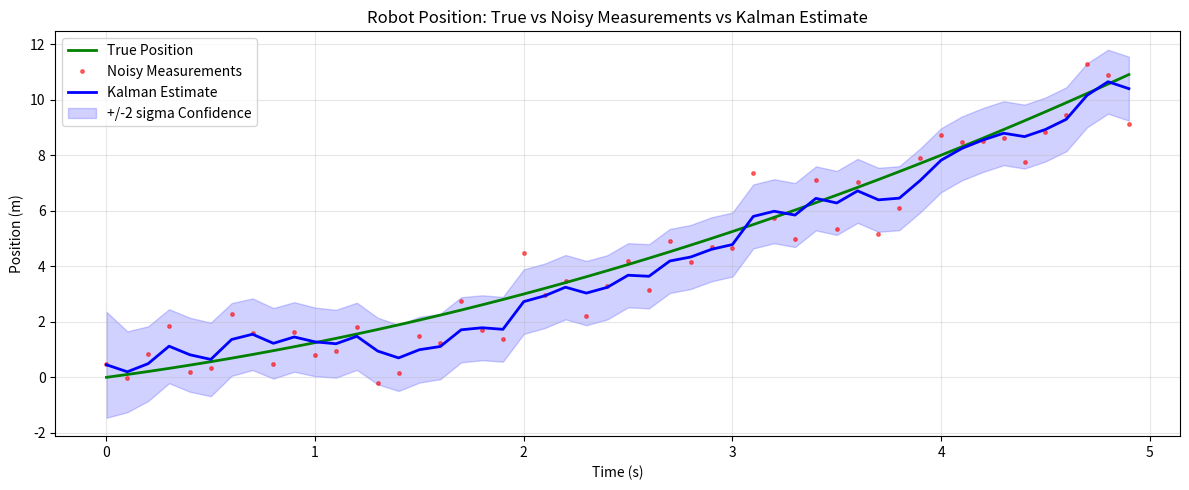

Source code (Python): (Note: this script raises an exception after producing the figure.)
"""
AI for Robotics - Assignment 3 (CLO 3)
Kalman Filter Implementation and Analysis
Mobile robot position estimation on a straight path
"""

import numpy as np
import matplotlib
matplotlib.use('Agg')
import matplotlib.pyplot as plt
import os

np.random.seed(42)

# ----------------------------------------------------------------
# Simulation Parameters
# ----------------------------------------------------------------
dt   = 0.1   # time step (s)
T    = 50    # total time steps
t    = np.arange(T) * dt

a_true  = 0.5   # true constant acceleration (m/s^2)
x0_pos  = 0.0   # initial position (m)
v0      = 1.0   # initial velocity (m/s)

true_pos = x0_pos + v0 * t + 0.5 * a_true * t**2

# ----------------------------------------------------------------
# State Space Matrices
# State: [position, velocity]^T
# ----------------------------------------------------------------
A = np.array([[1.0, dt ],
              [0.0, 1.0]])

B = np.array([[0.5 * dt**2],
              [dt          ]])

H = np.array([[1.0, 0.0]])   # only position is measured

# Baseline noise covariances
Q_base = 0.1 * np.eye(2)
R_base = np.array([[1.0]])

# Control input (known constant acceleration)
u = np.ones((1, T)) * a_true

# ----------------------------------------------------------------
# Generate noisy measurements (baseline R)
# ----------------------------------------------------------------
meas_std    = float(np.sqrt(R_base[0, 0]))
measurements = true_pos + np.random.normal(0, meas_std, T)


# ----------------------------------------------------------------
# Kalman Filter
# ----------------------------------------------------------------
def kalman_filter(z, A, B, H, Q, R, u=None):
    """
    Run a discrete Kalman filter.

    Returns
    -------
    x_est   : (n, T) posterior state estimates
    P_est   : (n, n, T) posterior covariances
    x_pred  : (n, T) prior state predictions
    P_pred  : (n, n, T) prior covariances
    K_hist  : (n, m, T) Kalman gains
    innov   : (m, T) innovations (residuals)
    """
    T_steps = len(z)
    n = A.shape[0]
    m = H.shape[0]

    if u is None:
        u = np.zeros((B.shape[1], T_steps))

    x_est  = np.zeros((n, T_steps))
    P_est  = np.zeros((n, n, T_steps))
    x_pred = np.zeros((n, T_steps))
    P_pred = np.zeros((n, n, T_steps))
    K_hist = np.zeros((n, m, T_steps))
    innov  = np.zeros((m, T_steps))

    x = np.array([[0.0], [0.0]])
    P = 10.0 * np.eye(n)

    for k in range(T_steps):
        uk = u[:, k:k+1]
        zk = np.array([[z[k]]])

        # ---- Prediction ----
        x_minus = A @ x + B @ uk
        P_minus = A @ P @ A.T + Q

        # ---- Correction ----
        S = H @ P_minus @ H.T + R
        K = P_minus @ H.T @ np.linalg.inv(S)
        e = zk - H @ x_minus           # innovation
        x = x_minus + K @ e
        P = (np.eye(n) - K @ H) @ P_minus

        x_pred[:, k] = x_minus.flatten()
        P_pred[:, :, k] = P_minus
        x_est[:, k]  = x.flatten()
        P_est[:, :, k] = P
        K_hist[:, :, k] = K
        innov[:, k]  = e.flatten()

    return x_est, P_est, x_pred, P_pred, K_hist, innov


# ----------------------------------------------------------------
# Baseline run
# ----------------------------------------------------------------
x_est, P_est, x_pred, P_pred, K_hist, innov = kalman_filter(
    measurements, A, B, H, Q_base, R_base, u
)

# RMSE
rmse_meas = np.sqrt(np.mean((measurements - true_pos)**2))
rmse_kf   = np.sqrt(np.mean((x_est[0] - true_pos)**2))
print(f"RMSE - Noisy measurements : {rmse_meas:.4f} m")
print(f"RMSE - Kalman estimate    : {rmse_kf:.4f} m")
print(f"Noise reduction           : {(1 - rmse_kf / rmse_meas)*100:.1f}%")
print(f"Final P[0,0]              : {P_est[0,0,-1]:.6f}")
print(f"Final P[1,1]              : {P_est[1,1,-1]:.6f}")
print(f"Final K[0]                : {K_hist[0,0,-1]:.6f}")
print(f"Final K[1]                : {K_hist[1,0,-1]:.6f}")

out = "projects/kalman-filter-assignment"


# ================================================================
# Plot 1 — True position, noisy measurements, KF estimate
# ================================================================
fig, ax = plt.subplots(figsize=(12, 5))
ax.plot(t, true_pos, 'g-', lw=2, label='True Position', zorder=4)
ax.plot(t, measurements, 'r.', alpha=0.55, ms=5, label='Noisy Measurements', zorder=2)
ax.plot(t, x_est[0], 'b-', lw=2, label='Kalman Estimate', zorder=5)
ax.fill_between(t,
                x_est[0] - 2*np.sqrt(P_est[0, 0, :]),
                x_est[0] + 2*np.sqrt(P_est[0, 0, :]),
                alpha=0.18, color='blue', label='+/-2 sigma Confidence')
ax.set_xlabel('Time (s)')
ax.set_ylabel('Position (m)')
ax.set_title('Robot Position: True vs Noisy Measurements vs Kalman Estimate')
ax.legend()
ax.grid(True, alpha=0.3)
plt.tight_layout()
plt.savefig(os.path.join(out, 'plot1_position_estimate.png'), dpi=150, bbox_inches='tight')
plt.close()
print("Saved plot1_position_estimate.png")


# ================================================================
# Plot 2 — Covariance evolution (posterior + prior)
# ================================================================
fig, axes = plt.subplots(1, 2, figsize=(13, 4))

axes[0].plot(t, P_est[0, 0, :],  'b-',  lw=2,   label='Posterior P[0,0]')
axes[0].plot(t, P_pred[0, 0, :], 'b--', lw=1.5, alpha=0.7, label='Prior P-[0,0]')
axes[0].set_xlabel('Time (s)')
axes[0].set_ylabel('Covariance (m^2)')
axes[0].set_title('Position Variance over Time')
axes[0].legend()
axes[0].grid(True, alpha=0.3)

axes[1].plot(t, P_est[1, 1, :],  'r-',  lw=2,   label='Posterior P[1,1]')
axes[1].plot(t, P_pred[1, 1, :], 'r--', lw=1.5, alpha=0.7, label='Prior P-[1,1]')
axes[1].set_xlabel('Time (s)')
axes[1].set_ylabel('Covariance ((m/s)^2)')
axes[1].set_title('Velocity Variance over Time')
axes[1].legend()
axes[1].grid(True, alpha=0.3)

plt.suptitle('Covariance Evolution (Q=0.1, R=1.0)', y=1.02)
plt.tight_layout()
plt.savefig(os.path.join(out, 'plot2_covariance_evolution.png'), dpi=150, bbox_inches='tight')
plt.close()
print("Saved plot2_covariance_evolution.png")


# ================================================================
# Plot 3 — Kalman Gain at each iteration
# ================================================================
fig, axes = plt.subplots(1, 2, figsize=(13, 4))

axes[0].plot(t, K_hist[0, 0, :], 'b-', lw=2)
axes[0].set_xlabel('Time (s)')
axes[0].set_ylabel('Gain K[0]')
axes[0].set_title('Kalman Gain for Position State')
axes[0].grid(True, alpha=0.3)

axes[1].plot(t, K_hist[1, 0, :], 'r-', lw=2)
axes[1].set_xlabel('Time (s)')
axes[1].set_ylabel('Gain K[1]')
axes[1].set_title('Kalman Gain for Velocity State')
axes[1].grid(True, alpha=0.3)

plt.suptitle('Kalman Gain Evolution over Time', y=1.02)
plt.tight_layout()
plt.savefig(os.path.join(out, 'plot3_kalman_gain.png'), dpi=150, bbox_inches='tight')
plt.close()
print("Saved plot3_kalman_gain.png")


# ================================================================
# Plot 4 — Effect of varying Q
# ================================================================
Q_values = [0.01, 0.1, 1.0, 10.0]
colors_q  = ['blue', 'green', 'orange', 'red']

fig, ax = plt.subplots(figsize=(12, 5))
ax.plot(t, true_pos,    'k-',  lw=2.5, label='True Position', zorder=5)
ax.plot(t, measurements, '.', color='lightgray', ms=4, alpha=0.6, label='Measurements')

for Qv, col in zip(Q_values, colors_q):
    Q_test = Qv * np.eye(2)
    xe, *_ = kalman_filter(measurements, A, B, H, Q_test, R_base, u)
    ax.plot(t, xe[0], color=col, lw=1.8, label=f'Q={Qv}')

ax.set_xlabel('Time (s)')
ax.set_ylabel('Position (m)')
ax.set_title('Effect of Process Noise Covariance Q on Kalman Estimate (R=1.0 fixed)')
ax.legend()
ax.grid(True, alpha=0.3)
plt.tight_layout()
plt.savefig(os.path.join(out, 'plot4_effect_of_Q.png'), dpi=150, bbox_inches='tight')
plt.close()
print("Saved plot4_effect_of_Q.png")


# ================================================================
# Plot 5 — Effect of varying R
# ================================================================
R_values  = [0.1, 1.0, 10.0, 100.0]
colors_r  = ['blue', 'green', 'orange', 'red']

fig, ax = plt.subplots(figsize=(12, 5))
ax.plot(t, true_pos,    'k-',  lw=2.5, label='True Position', zorder=5)
ax.plot(t, measurements, '.', color='lightgray', ms=4, alpha=0.6, label='Measurements')

for Rv, col in zip(R_values, colors_r):
    R_test = np.array([[Rv]])
    xe, *_ = kalman_filter(measurements, A, B, H, Q_base, R_test, u)
    ax.plot(t, xe[0], color=col, lw=1.8, label=f'R={Rv}')

ax.set_xlabel('Time (s)')
ax.set_ylabel('Position (m)')
ax.set_title('Effect of Measurement Noise Covariance R on Kalman Estimate (Q=0.1 fixed)')
ax.legend()
ax.grid(True, alpha=0.3)
plt.tight_layout()
plt.savefig(os.path.join(out, 'plot5_effect_of_R.png'), dpi=150, bbox_inches='tight')
plt.close()
print("Saved plot5_effect_of_R.png")


# ================================================================
# Plot 6 — Innovation (residual) over time
# ================================================================
innov_std = np.sqrt(float(R_base[0, 0]) + P_pred[0, 0, :])   # S = H P- H' + R

fig, ax = plt.subplots(figsize=(12, 4))
ax.plot(t, innov[0], color='purple', lw=1.8, label='Innovation (residual)')
ax.axhline(0, color='k', ls='--', lw=1)
ax.fill_between(t, -2*innov_std, 2*innov_std,
                alpha=0.15, color='purple', label='+/-2 sigma Innovation bound')
ax.set_xlabel('Time (s)')
ax.set_ylabel('Innovation (m)')
ax.set_title('Innovation (Residual) z_k - H x-_k over Time')
ax.legend()
ax.grid(True, alpha=0.3)
plt.tight_layout()
plt.savefig(os.path.join(out, 'plot6_innovation.png'), dpi=150, bbox_inches='tight')
plt.close()
print("Saved plot6_innovation.png")

print("\nAll 6 plots saved successfully.")
